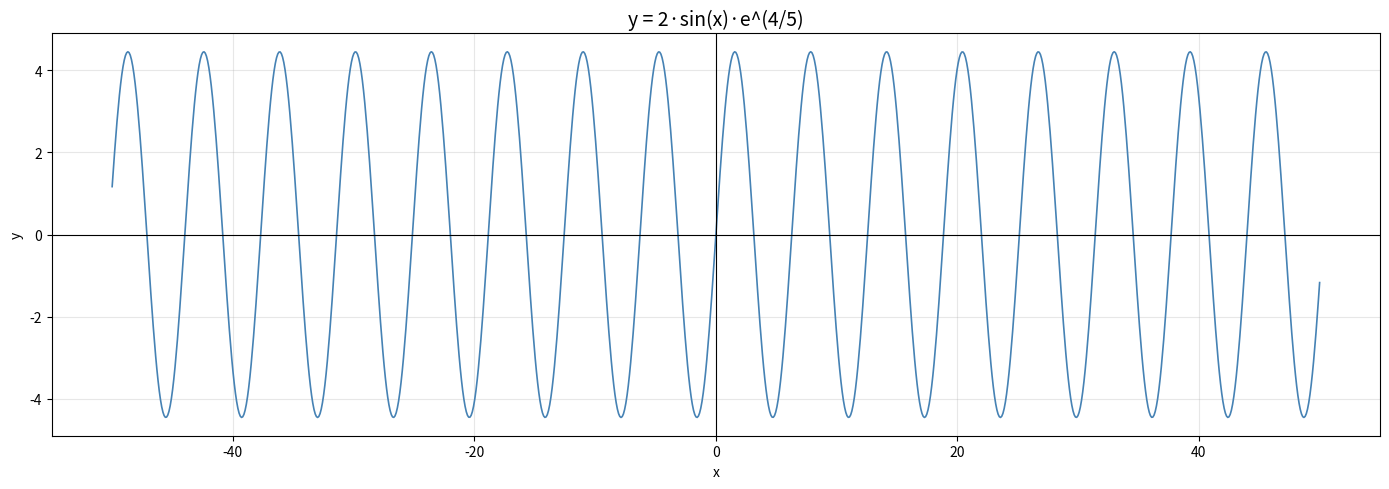

Python code for this plot:
# График y = 2 * sin(x) * e^(4/5) на интервале [-50, 50]
import numpy as np
import matplotlib.pyplot as plt

x = np.linspace(-50, 50, 1000)
y = 2 * np.sin(x) * np.exp(4/5)

plt.figure(figsize=(14, 5))
plt.plot(x, y, color='steelblue', linewidth=1.2)
plt.axhline(0, color='black', linewidth=0.8)
plt.axvline(0, color='black', linewidth=0.8)
plt.title('y = 2·sin(x)·e^(4/5)', fontsize=14)
plt.xlabel('x')
plt.ylabel('y')
plt.grid(True, alpha=0.3)
plt.tight_layout()
plt.savefig('graph_sin.png', dpi=150)
plt.show()
print("Сохранено: graph_sin.png")
